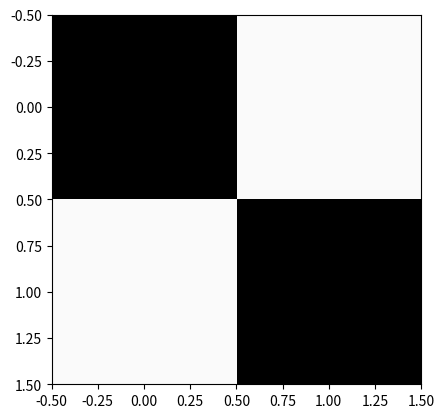

The script that saved this image:

import matplotlib.pyplot as plt
import numpy as np

I = np.array([[0, 250], [250,0]])

plt.imshow(I, cmap='gray', vmin=0, vmax=255)
plt.show()
